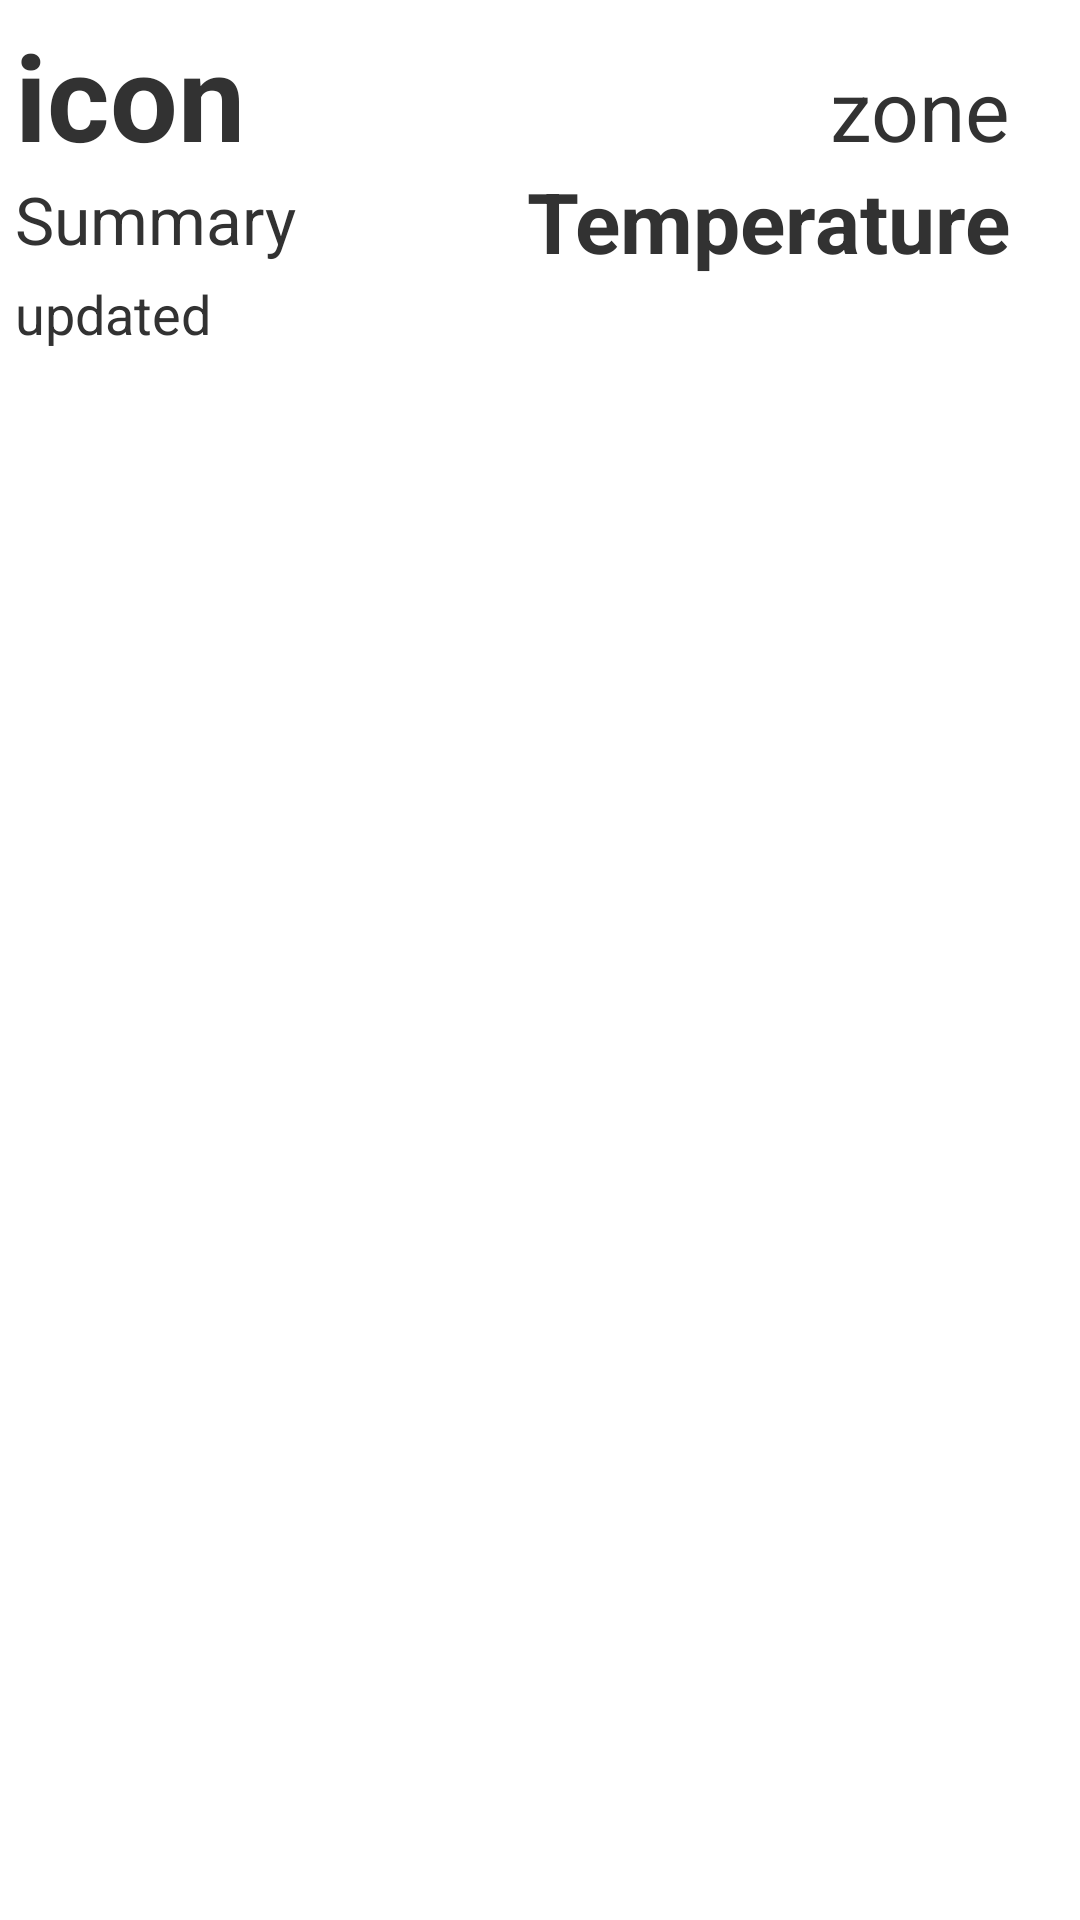

Layout XML and referenced resources for this Android screen:
<!-- AndroidManifest.xml: application theme AppTheme -->
<!-- res/layout/forecast.xml -->
<?xml version="1.0" encoding="utf-8"?>
<RelativeLayout xmlns:android="http://schemas.android.com/apk/res/android"
    xmlns:tools="http://schemas.android.com/tools"
    android:id="@+id/forecast"
    android:layout_width="fill_parent"
    android:layout_height="fill_parent"
    android:onClick="gohome"
    android:padding="5dp"
    tools:context=".MainActivity" >

    <TextView
        android:id="@+id/e_icon"
        android:layout_width="wrap_content"
        android:layout_height="wrap_content"
        android:text="icon"
        android:textSize="40sp"
        android:textStyle="bold" />

    <ListView
        android:id="@+id/mobile_list"
        android:layout_width="match_parent"
        android:layout_height="wrap_content"
        android:layout_marginTop="140dp" >
    </ListView>

    <TextView
        android:id="@+id/updatefield"
        android:layout_width="wrap_content"
        android:layout_height="wrap_content"
        android:layout_alignLeft="@id/e_icon"
        android:layout_alignParentLeft="true"
        android:layout_below="@+id/e_temp"
        android:text="updated"
        android:textSize="18sp" />

    <TextView
        android:id="@+id/e_zone"
        android:layout_width="wrap_content"
        android:layout_height="wrap_content"
        android:layout_alignBaseline="@+id/e_icon"
        android:layout_alignBottom="@+id/e_icon"
        android:layout_alignRight="@+id/e_temp"
        android:text="zone"
        android:textSize="28sp" />

    <TextView
        android:id="@+id/e_temp"
        android:layout_width="wrap_content"
        android:layout_height="wrap_content"
        android:layout_alignRight="@+id/mobile_list"
        android:layout_below="@+id/e_zone"
        android:layout_marginRight="18dp"
        android:gravity="bottom"
        android:text="Temperature"
        android:textSize="28sp"
        android:textStyle="bold" />

    <TextView
        android:id="@+id/e_sum"
        android:layout_width="wrap_content"
        android:layout_height="wrap_content"
        android:layout_alignBottom="@id/e_temp"
        android:layout_alignLeft="@+id/updatefield"
        android:layout_below="@+id/e_icon"
        android:text="Summary"
        android:textSize="22sp" />

</RelativeLayout>
<!-- resources referenced by this layout -->
<resources>
  <style name="AppTheme" parent="AppBaseTheme">
          
      </style>
  <style name="AppBaseTheme" parent="android:Theme.Light">
         <item name="android:windowActionBar">false</item>
          <item name="android:windowNoTitle">true</item>
          
      </style>
</resources>
